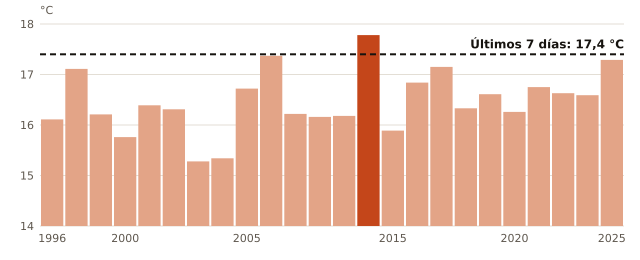

The data file committed next to this chart (first rows):
anio, temperatura_C
1996, 16.11
1997, 17.11
1998, 16.21
2000, 15.76
2001, 16.39
2002, 16.31
2003, 15.28
2004, 15.34
2005, 16.72
2006, 17.37
2008, 16.22
2009, 16.16
2011, 16.18
2014, 17.78
2015, 15.89
2016, 16.84
2017, 17.15
2018, 16.33
2019, 16.61
2020, 16.26
2021, 16.75
2022, 16.63
2023, 16.59
2025, 17.29
ahora, 17.4
